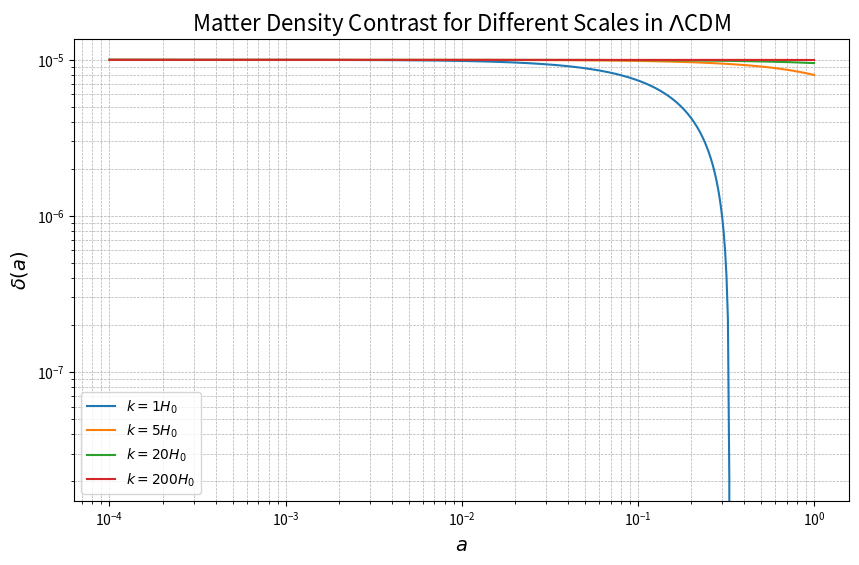

Source code (Python):
import numpy as np
import matplotlib.pyplot as plt
from scipy.integrate import solve_ivp

# Constants and parameters
H0 = 67 * 1e3 / (3.086e22)  # H0 in s^-1
Omega_r0 = 1e-4
Omega_m0 = 0.3
Omega_Lambda = 1 - Omega_r0 - Omega_m0
a_start, a_end = 1e-4, 1.0
k_values = [H0, 5 * H0, 20 * H0, 200 * H0]

# Define H(a)
def H(a):
    return H0 * np.sqrt(Omega_m0 * a**-3 + Omega_r0 * a**-4 + Omega_Lambda)

# Define the system of equations
def perturbation_eqs(a, y, k):
    delta, theta = y
    H_a = H(a)
    d_delta = -theta
    d_theta = -H_a * theta + 1.5 * H0**2 * Omega_m0 * a**-3 * delta / (k**2 / a**2)
    return [d_delta, d_theta]

# Initial conditions
delta_0 = 1e-5
theta_0 = 0
initial_conditions = [delta_0, theta_0]

# Solve and plot for each k
fig, ax = plt.subplots(figsize=(10, 6))

for k in k_values:
    solution = solve_ivp(perturbation_eqs, [a_start, a_end], initial_conditions, args=(k,),
                         t_eval=np.logspace(np.log10(a_start), np.log10(a_end), 500))
    a_vals = solution.t
    delta_vals = solution.y[0]
    ax.plot(a_vals, delta_vals, label=f'$k = {k / H0:.0f} H_0$')

ax.set_xscale("log")
ax.set_yscale("log")
ax.set_xlabel(r"$a$", fontsize=14)
ax.set_ylabel(r"$\delta(a)$", fontsize=14)
ax.set_title("Matter Density Contrast for Different Scales in $\Lambda$CDM", fontsize=16)
ax.legend()
plt.grid(True, which="both", linestyle="--", linewidth=0.5)
plt.show()
